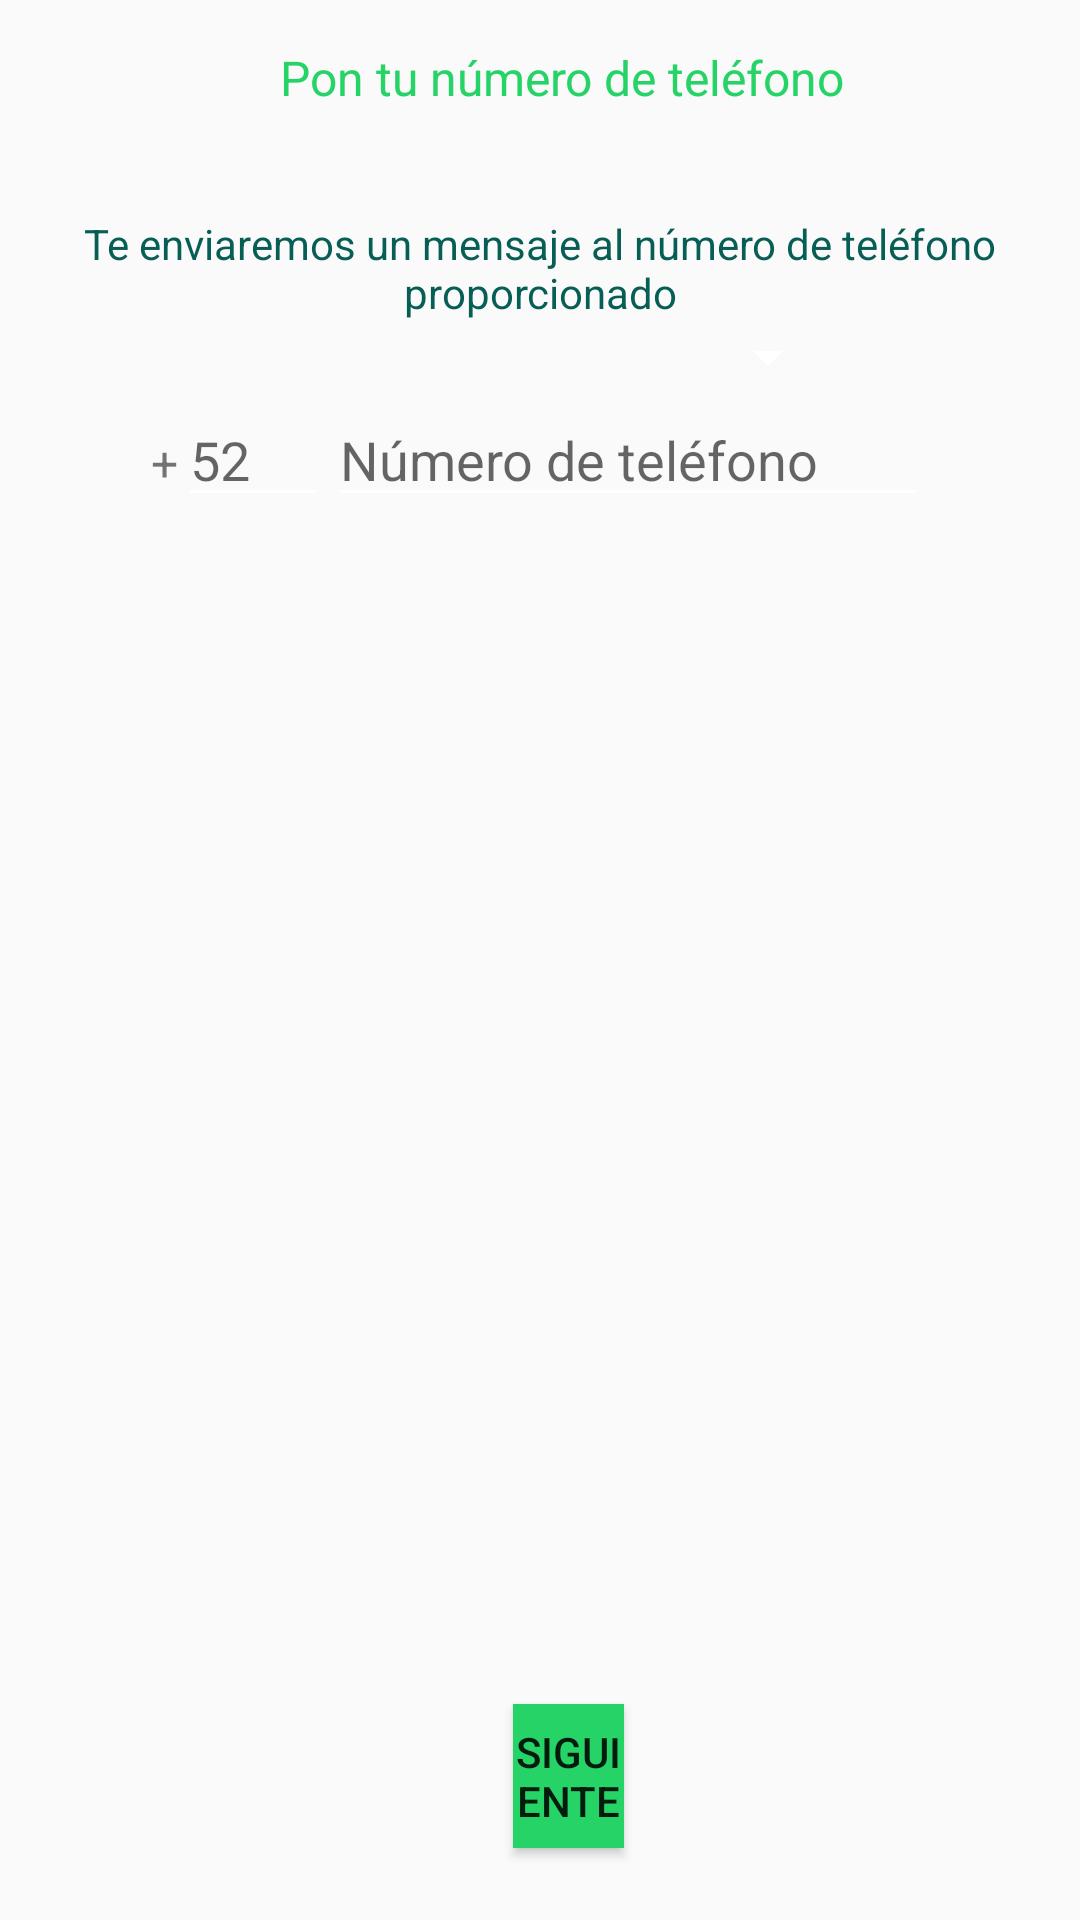

Reconstruct the res/layout file that produces this screen, plus the resources it refers to.
<!-- AndroidManifest.xml: application theme Theme.WatsAplicacion -->
<!-- res/layout/activity_telefono_log.xml -->
<?xml version="1.0" encoding="utf-8"?>
<RelativeLayout xmlns:android="http://schemas.android.com/apk/res/android"
    xmlns:app="http://schemas.android.com/apk/res-auto"
    xmlns:tools="http://schemas.android.com/tools"
    android:layout_width="match_parent"
    android:layout_height="match_parent"
    android:orientation="vertical"
    tools:context=".login.TelefonoLogActivity">

    <LinearLayout
        android:id="@+id/linearTooldbar"
        android:layout_width="match_parent"
        android:layout_height="wrap_content"
        android:orientation="horizontal"
        android:padding="15dp">

        <TextView
            android:layout_width="0dp"
            android:layout_height="wrap_content"
            android:layout_marginStart="15dp"
            android:layout_weight="1"
            android:gravity="center_horizontal"
            android:text="Pon tu número de teléfono"
            android:textColor="@color/whatsIcon"
            android:textSize="16dp" />

        <ImageButton
            android:layout_width="wrap_content"
            android:layout_height="wrap_content"
            android:background="#00FFFFFF"
            android:src="@drawable/mas_menu"
            android:tint="#000000" />

    </LinearLayout>

    <LinearLayout
        android:layout_width="match_parent"
        android:layout_height="wrap_content"
        android:layout_below="@id/linearTooldbar"
        android:gravity="center_horizontal"
        android:orientation="vertical"
        android:padding="20dp">

        <TextView
            android:layout_width="wrap_content"
            android:layout_height="wrap_content"
            android:gravity="center_horizontal"
            android:text="Te enviaremos un mensaje al número de teléfono proporcionado"
            android:textColor="@color/whats" />

        <Spinner
            android:id="@+id/spinnerPais"
            android:layout_width="200dp"
            android:layout_height="wrap_content" />

        <LinearLayout
            android:layout_width="match_parent"
            android:layout_height="wrap_content"
            android:gravity="center_horizontal"
            android:orientation="horizontal">

            <TextView
                android:layout_width="wrap_content"
                android:layout_height="wrap_content"
                android:text="+"
                android:textSize="16dp" />

            <EditText
                android:id="@+id/editLadaLog"
                android:layout_width="50dp"
                android:layout_height="wrap_content"
                android:hint="52"
                android:inputType="phone"
                android:maxLength="4"
                android:maxLines="1" />

            <EditText
                android:id="@+id/editNumeroLog"
                android:layout_width="200dp"
                android:layout_height="wrap_content"
                android:hint="Número de teléfono"
                android:inputType="phone"
                android:maxLength="10"
                android:maxLines="1" />

        </LinearLayout>


    </LinearLayout>

    <Button
        android:id="@+id/btnSiguienteLog"
        android:layout_width="wrap_content"
        android:layout_height="wrap_content"
        android:layout_alignParentStart="true"
        android:layout_alignParentEnd="true"
        android:layout_alignParentBottom="true"
        android:layout_marginStart="171dp"
        android:layout_marginTop="455dp"
        android:layout_marginEnd="152dp"
        android:layout_marginBottom="24dp"
        android:background="@color/whatsIcon"
        android:text="Siguiente" />

</RelativeLayout>
<!-- resources referenced by this layout -->
<resources>
  <color name="whats">#075e54</color>
  <color name="whatsIcon">#25d366</color>
  <style name="Theme.WatsAplicacion" parent="Theme.AppCompat.Light.NoActionBar">
          
          <item name="colorPrimary">@color/whatsIcon</item>
          <item name="colorPrimaryVariant">@color/whats_obs</item>
          <item name="colorOnPrimary">@color/white</item>
          
          <item name="colorSecondary">@color/teal_200</item>
          <item name="colorSecondaryVariant">@color/teal_700</item>
          <item name="colorOnSecondary">@color/black</item>
          
          <item name="android:statusBarColor" tools:targetApi="l">?attr/colorPrimaryVariant</item>
  
          
          <item name="android:textColorSecondary">@color/white</item>
      </style>
  <color name="whats_obs">#064242</color>
  <color name="white">#FFFFFFFF</color>
  <color name="teal_200">#FF03DAC5</color>
  <color name="teal_700">#FF018786</color>
  <color name="black">#FF000000</color>
</resources>
